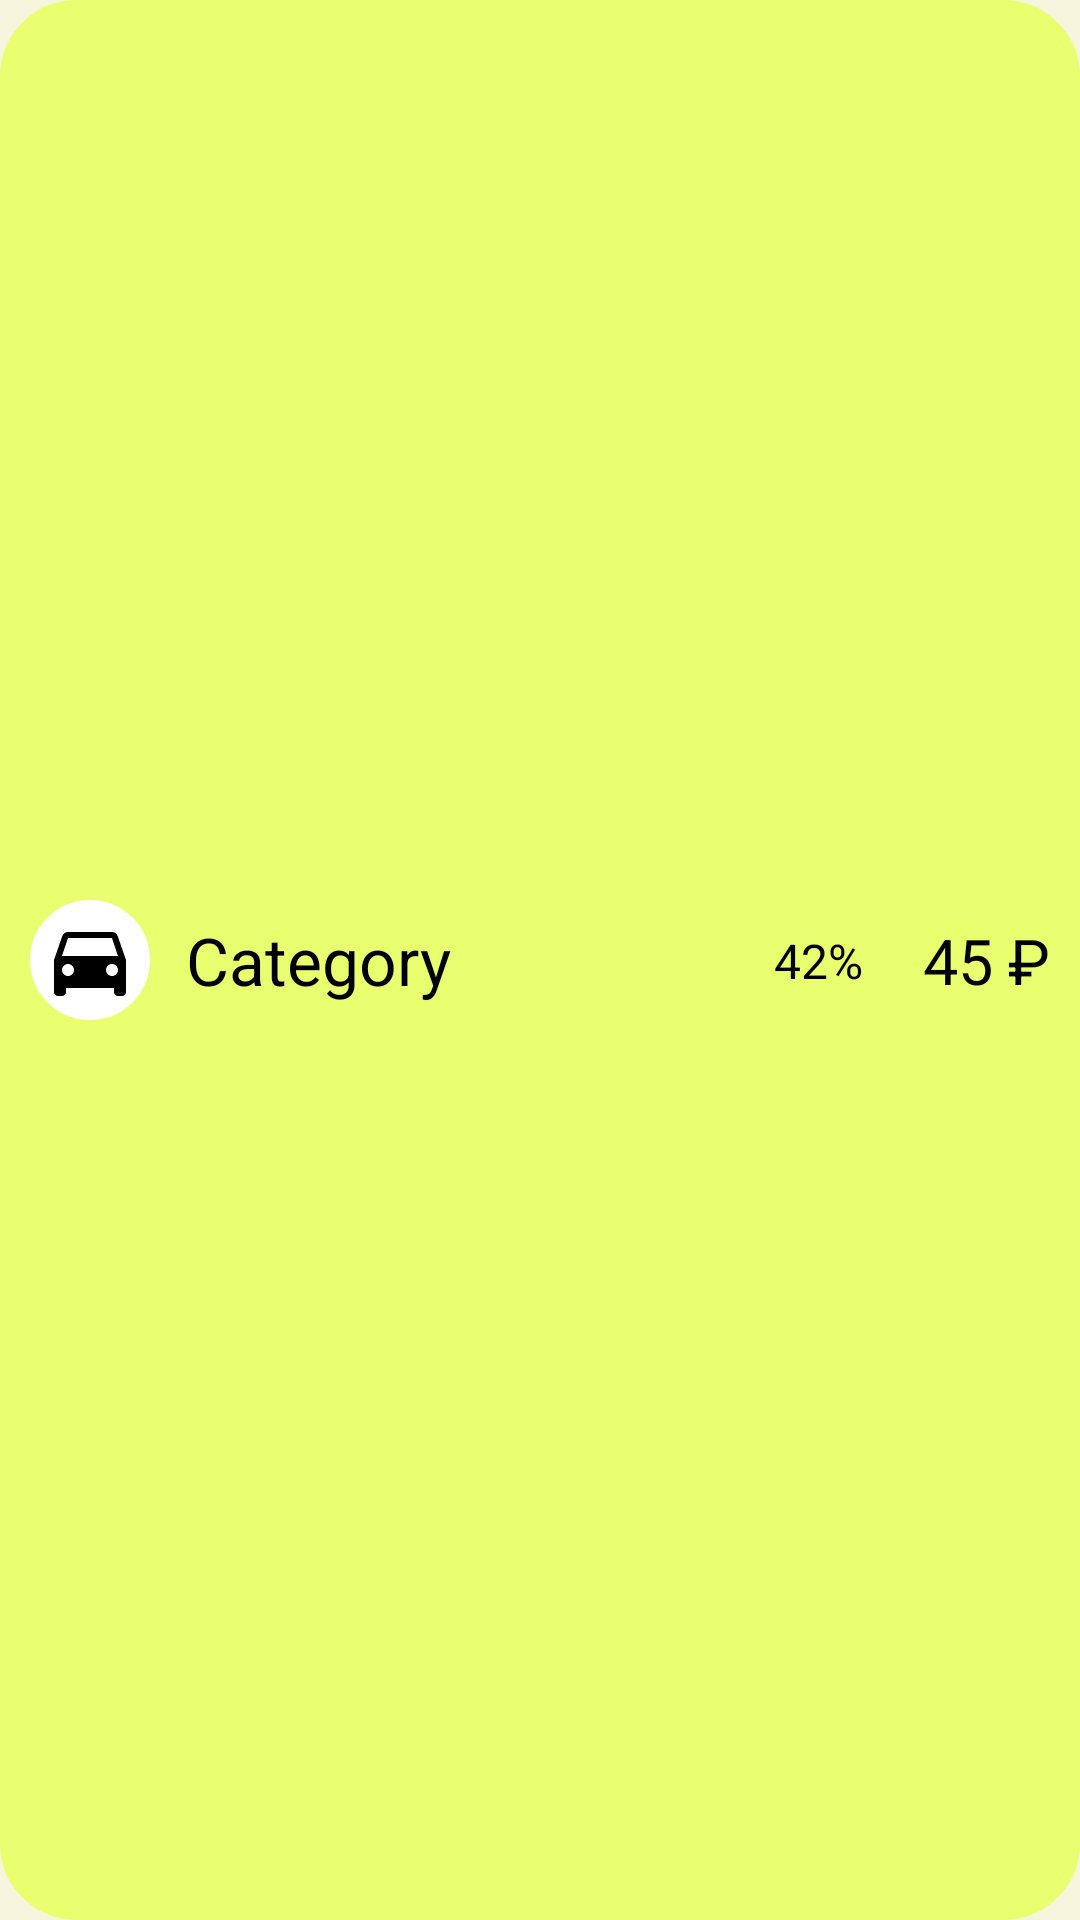

Android layout source for this screen:
<!-- AndroidManifest.xml: application theme Theme.MyMoney -->
<!-- res/layout/statistic_item_layout.xml -->
<?xml version="1.0" encoding="utf-8"?>
<androidx.constraintlayout.widget.ConstraintLayout xmlns:android="http://schemas.android.com/apk/res/android"
    android:id="@+id/category_card_stat"
    android:layout_width="match_parent"
    android:layout_height="wrap_content"
    android:background="@drawable/rounded_corners_ui"
    android:backgroundTint="@color/pastel_light_yellow"
    android:layout_margin="6dp"
    xmlns:app="http://schemas.android.com/apk/res-auto">


    <ImageView
        android:id="@id/image_category"
        android:layout_width="40dp"
        android:layout_height="40dp"
        android:layout_margin="10dp"
        android:padding="4dp"
        android:background="@drawable/rounded_corners_ui"
        android:backgroundTint="@color/white"
        android:src="@drawable/car"
        app:layout_constraintTop_toTopOf="parent"
        app:layout_constraintStart_toStartOf="parent"
        app:layout_constraintBottom_toBottomOf="parent"
        android:contentDescription="@string/image" />

    <TextView
        android:id="@+id/category_name"
        android:layout_width="wrap_content"
        android:layout_height="wrap_content"
        app:layout_constraintStart_toEndOf="@id/image_category"
        app:layout_constraintBottom_toBottomOf="parent"
        app:layout_constraintTop_toTopOf="parent"
        android:layout_margin="12dp"
        android:text="@string/category"
        android:textColor="@color/black"
        android:textSize="22sp" />


    <TextView
        android:id="@+id/currency"
        android:layout_width="wrap_content"
        android:layout_height="wrap_content"
        app:layout_constraintTop_toTopOf="parent"
        app:layout_constraintBottom_toBottomOf="parent"
        app:layout_constraintEnd_toEndOf="parent"
        android:layout_marginEnd="10dp"

        android:text="@string/RUB"
        android:textSize="21sp"
        android:textColor="@color/black"/>

    <TextView
        android:id="@+id/spent_stat"
        android:layout_width="wrap_content"
        android:layout_height="wrap_content"
        app:layout_constraintTop_toTopOf="parent"
        app:layout_constraintBottom_toBottomOf="parent"
        app:layout_constraintEnd_toStartOf="@id/currency"
        android:layout_marginEnd="5dp"

        android:text="@string/_45"
        android:textSize="21sp"
        android:textColor="@color/black"/>

    <TextView
        android:id="@+id/percent_stat"
        android:layout_width="wrap_content"
        android:layout_height="wrap_content"
        app:layout_constraintTop_toTopOf="parent"
        app:layout_constraintBottom_toBottomOf="parent"
        app:layout_constraintEnd_toStartOf="@id/spent_stat"
        android:layout_marginEnd="20dp"

        android:textSize="16sp"
        android:text="@string/_42"
        android:textColor="@color/black"/>


</androidx.constraintlayout.widget.ConstraintLayout>
<!-- resources referenced by this layout -->
<resources>
  <color name="black">#FF000000</color>
  <color name="pastel_light_yellow">#ffe9ff70</color>
  <color name="white">#FFFFFFFF</color>
  <!-- drawable car (drawable) -->
  <vector android:height="48dp" android:tint="#000000"
      android:viewportHeight="24" android:viewportWidth="24"
      android:width="48dp" xmlns:android="http://schemas.android.com/apk/res/android">
      <path android:fillColor="@android:color/white" android:pathData="M18.92,6.01C18.72,5.42 18.16,5 17.5,5h-11c-0.66,0 -1.21,0.42 -1.42,1.01L3,12v8c0,0.55 0.45,1 1,1h1c0.55,0 1,-0.45 1,-1v-1h12v1c0,0.55 0.45,1 1,1h1c0.55,0 1,-0.45 1,-1v-8l-2.08,-5.99zM6.5,16c-0.83,0 -1.5,-0.67 -1.5,-1.5S5.67,13 6.5,13s1.5,0.67 1.5,1.5S7.33,16 6.5,16zM17.5,16c-0.83,0 -1.5,-0.67 -1.5,-1.5s0.67,-1.5 1.5,-1.5 1.5,0.67 1.5,1.5 -0.67,1.5 -1.5,1.5zM5,11l1.5,-4.5h11L19,11L5,11z"/>
  </vector>
  <!-- drawable rounded_corners_ui (drawable) -->
  <shape xmlns:android="http://schemas.android.com/apk/res/android"
      android:shape="rectangle">
  
      
      <corners android:radius="25dp" />
      <stroke
          android:width="0.9dp"
          android:color="@color/black" />
      
  
  
      <size
          android:width="40dp"
          android:height="40dp" />
      
  </shape>
  <string name="RUB" translatable="false">₽</string>
  <string name="_42">42%</string>
  <string name="_45" translatable="false">45</string>
  <string name="category">Category</string>
  <string name="image" translatable="false">image</string>
  <style name="Theme.MyMoney" parent="Theme.MaterialComponents.DayNight.DarkActionBar">
          
          <item name="android:colorBackground">@color/backgroundDay</item>
          <item name="colorPrimary">@color/green8</item>
          <item name="colorPrimaryVariant">@color/green5</item>
          <item name="colorOnPrimary">@color/white</item>
          
          <item name="colorSecondary">@color/green1</item>
          <item name="colorSecondaryVariant">@color/teal_700</item>
          <item name="colorOnSecondary">@color/black</item>
          
          <item name="android:statusBarColor">?attr/colorPrimaryVariant</item>
          
          <item name="colorAccent">#75aeff</item>
      </style>
  <color name="backgroundDay">#F8F5DE</color>
  <color name="green8">#80D57E</color>
  <color name="green5">#4B8E53</color>
  <color name="green1">#8BC34A</color>
  <color name="teal_700">#FF018786</color>
</resources>
